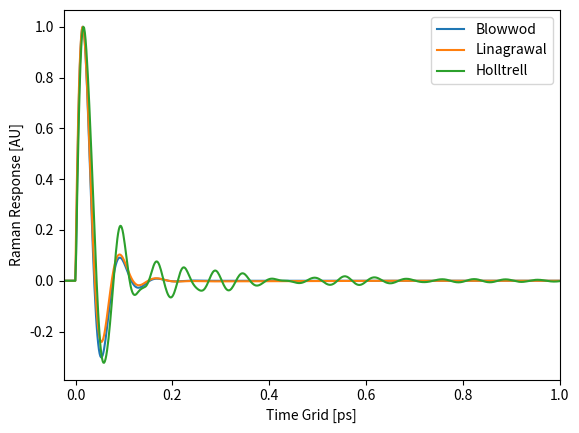

This chart was generated by the following Python code:
"""Calculates different Raman responses , based on the
chosen Raman model, the response is calculated.
There are three available Raman reponse models for
silica optical fibers:
- based on K. J. Blow and D. Wood model,
- based on Dawn Hollenbeck and Cyrus D. Cantrell model,
- based on Q. Lin and Govind P. Agrawal model.

Example
-------
By applying different index of raman response for
silica fibers, different model is chosen.
Function takes the time vector and calculates the
Raman response based on the chosen model.

"""

import numpy as np


def raman_blowwood(T):
    """Raman scattering function for silica optical fibers, based on K. J. Blow
    and D. Wood model.

    Parameters
    ----------
    T : float
        Time vector
    Returns
    -------
    fr : float
       share of raman response
    RT : ndarray
       vector representing Raman response

    """

    # Raman response [arbitrary units]
    fr = 0.18
    # Adjustable parameters used to fit the actual Raman gain spectrum [ps]
    tau1 = 0.0122
    tau2 = 0.032
    # Raman response function
    ha = (tau1**2 + tau2**2) / tau1 / (tau2**2) * np.exp(-T / tau2) * np.sin(
        T / tau1)
    RT = ha

    RT[T < 0] = 0

    return fr, RT


def raman_holltrell(T):
    """Raman scattering function for silica optical fibers, based on Dawn
    Hollenbeck and Cyrus D. Cantrell model.

    Parameters
     ----------
    T : float
        Time vector
    Returns
    -------
    float
        share of raman response
    ndarray
        vector representing Raman response

    """

    # Raman response [arbitrary units]
    fr = 0.2
    # The speed of light [nm/ps]
    c = 299792458 * 1e-3

    # Component position  [1/cm]
    CP = np.array([
        56.25, 100.0, 231.25, 362.5, 463.0, 497.0, 611.5, 691.67, 793.67,
        835.5, 930.0, 1080.0, 1215.0
    ])
    # Peak intensity (amplitude)
    A = np.array([
        1.0, 11.40, 36.67, 67.67, 74.0, 4.5, 6.8, 4.6, 4.2, 4.5, 2.7, 3.1, 3.0
    ])
    # Gaussian FWHM [1/cm]
    Gauss = np.array([
        52.10, 110.42, 175.00, 162.50, 135.33, 24.5, 41.5, 155.00, 59.5, 64.3,
        150.0, 91.0, 160.0
    ])
    # Lorentzian FWHM [1/cm]
    Lorentz = np.array([
        17.37, 38.81, 58.33, 54.17, 45.11, 8.17, 13.83, 51.67, 19.83, 21.43,
        50.00, 30.33, 53.33
    ])

    w = 1e-7 * 2 * np.pi * c * CP
    L = 1e-7 * np.pi * c * Gauss
    gamma = 1e-7 * np.pi * c * Lorentz

    # RT = A * np.exp(-gamma * T) * np.exp((-L ** 2 * T ** 2 )/ 4) * np.sin(
    #      w * T)   # rozszerzenie pośrednie
    # RT = A * np.exp((-(L ** 2) * T ** 2) / 4) * np.sin(w * T) # niejednorodne
    # RT = A * np.sin(w * T) * np.exp(-gamma * T)               # jednorodne

    RT = np.zeros_like(T)

    for i in range(len(A)):
        RT += A[i] * np.exp(-gamma[i] * T) * np.exp(
            (-L[i]**2 * T**2) / 4) * np.sin(w[i] * T)

    RT[T < 0] = 0
    dt = T[1] - T[0]
    RT = RT / (np.sum(RT) * dt)

    return fr, RT


def raman_linagrawal(T):
    """Raman scattering function for silica optical fibers, based on Q. Lin
        and Govind P. Agrawal model.

    Parameters
     ----------
    T : float
        Time vector
    Returns
    -------
    float
        share of raman response
    ndarray
        vector representing Raman response

    """

    # Raman response [arbitrary units]
    fr = 0.245
    # Adjustable parameters used to fit the actual Raman gain spectrum [ps]
    tau1 = 0.0122
    tau2 = 0.032
    taub = 0.096
    # Fractional contribution of the anisotropic reponse to the total Raman
    # response
    fb = 0.21
    fc = 0.04
    # Fractional contribution of the isotropic reponse to the total Raman
    # response
    fa = 1 - fb - fc
    # Anisotropic Raman response
    ha = (tau1**2 + tau2**2) / tau1 / (tau2**2) * np.exp(-T / tau2) * np.sin(
        T / tau1)
    # Izotropic Raman respons
    hb = (2 * taub - T) / (taub**2) * np.exp(-T / taub)
    # Total Raman response
    RT = (fa + fc) * ha + fb * hb

    RT[T < 0] = 0

    return fr, RT


if __name__ == '__main__':
    """Calculates different Raman responses and plots them.
    Based on the chosen Raman model, the response is
    calculated and shown on the graph. There are three
    available Raman reponse models.
    """
    import matplotlib.pyplot as plt
    # Initial paremeters
    ###########################################################################
    # Number of grid points
    n = 2**13
    # Time window width [ps]
    twidth = 12.5
    # The speed of light [nm/ps]
    c = 299792458 * 1e-3
    # Central wavelength [nm]
    wavelength = 835
    # Central frequency [THz]
    w0 = (2 * np.pi * c) / wavelength
    # Time grid [ps]
    T = np.linspace(-twidth / 2, twidth / 2, n)

    # Blowwood Raman response
    fr, RT1 = raman_blowwood(T)
    RT1 = RT1 / np.max(RT1)
    # Linagrawal Raman response
    fr2, RT2 = raman_linagrawal(T)
    RT2 = RT2 / np.max(RT2)
    # Holltrell Raman response
    fr3, RT3 = raman_holltrell(T)
    RT3 = RT3 / np.max(RT3)

    plt.plot(T, RT1, label="Blowwod")
    plt.plot(T, RT2, label="Linagrawal")
    plt.plot(T, RT3, label="Holltrell")

    plt.xlim(-0.025, 1)
    plt.ylabel("Raman Response [AU]")
    plt.xlabel("Time Grid [ps]")

    plt.legend()

    plt.show()
